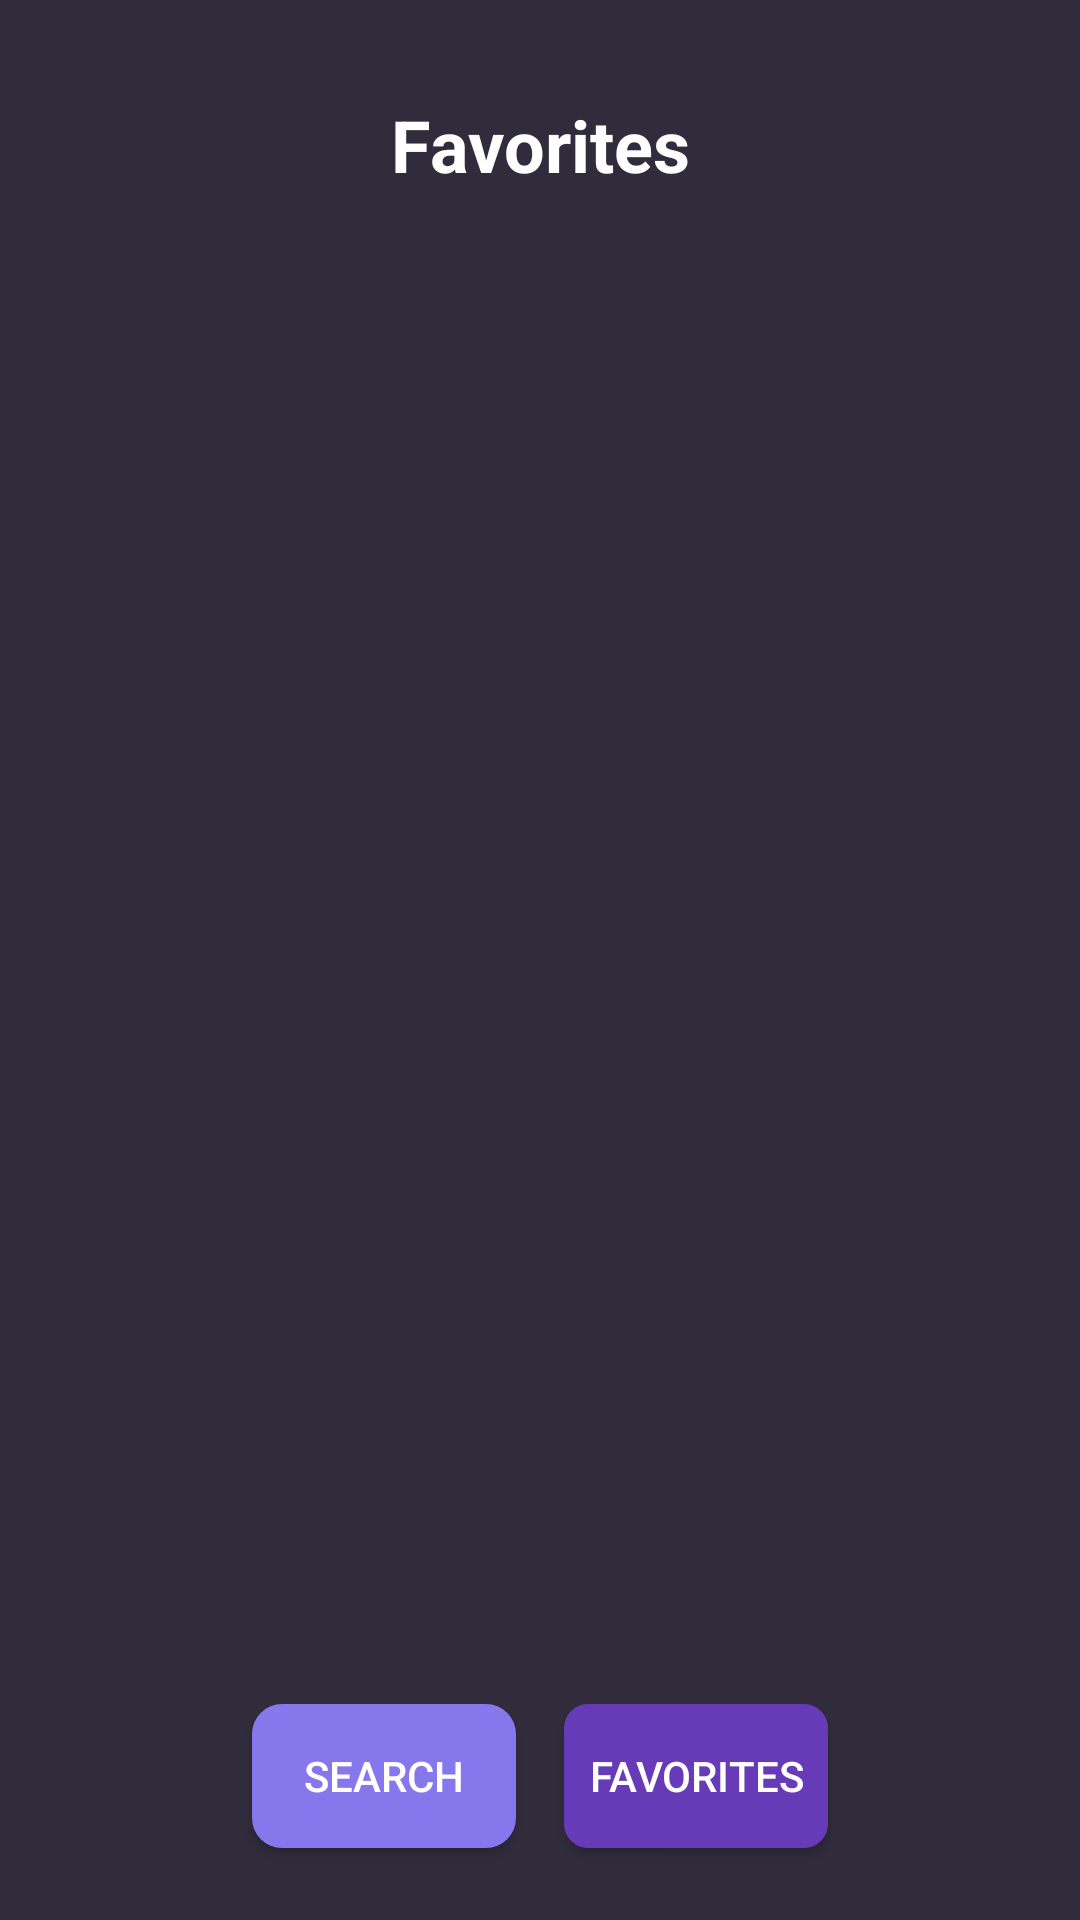

Reconstruct the res/layout file that produces this screen, plus the resources it refers to.
<!-- AndroidManifest.xml: application theme Theme.MovieFinder -->
<!-- res/layout/activity_favorites.xml -->
<?xml version="1.0" encoding="utf-8"?>
<LinearLayout xmlns:android="http://schemas.android.com/apk/res/android"
    android:orientation="vertical"
    android:layout_width="match_parent"
    android:layout_height="match_parent"
    android:background="#312C3C"
    android:padding="16dp">

    <TextView
        android:layout_width="match_parent"
        android:layout_height="wrap_content"
        android:text="Favorites"
        android:textColor="#FFFFFF"
        android:textSize="24sp"
        android:textStyle="bold"
        android:gravity="center"
        android:layout_marginTop="16dp"
        android:layout_marginBottom="16dp"/>

    
    <androidx.recyclerview.widget.RecyclerView
        android:id="@+id/favoritesRecyclerView"
        android:layout_width="match_parent"
        android:layout_height="0dp"
        android:layout_weight="1"
        android:importantForAccessibility="no"/>
        
    
    <LinearLayout
        android:layout_width="match_parent"
        android:layout_height="wrap_content"
        android:orientation="horizontal"
        android:gravity="center">
        
        <Button
            android:id="@+id/searchTabButton"
            android:layout_width="wrap_content"
            android:layout_height="wrap_content"
            android:background="@drawable/button_background"
            android:text="Search"
            android:textColor="#FFFFFF"
            android:layout_margin="8dp"/>
            
        <Button
            android:id="@+id/favoritesTabButton"
            android:layout_width="wrap_content"
            android:layout_height="wrap_content"
            android:background="@drawable/selected_button_background"
            android:text="Favorites"
            android:textColor="#FFFFFF"
            android:layout_margin="8dp"/>
    </LinearLayout>
</LinearLayout>
<!-- resources referenced by this layout -->
<resources>
  <!-- drawable button_background (drawable) -->
  <ripple xmlns:android="http://schemas.android.com/apk/res/android"
      android:color="?android:colorControlHighlight">
  
      <item>
          <shape android:shape="rectangle">
              
              <solid android:color="#8677ED" />
  
              
              <corners android:radius="10dp" />
          </shape>
      </item>
  </ripple>
  <!-- drawable selected_button_background (drawable) -->
  <?xml version="1.0" encoding="utf-8"?>
  <shape xmlns:android="http://schemas.android.com/apk/res/android"
      android:shape="rectangle">
      <solid android:color="#673AB7" />
      <corners android:radius="8dp" />
  </shape>
  <style name="Theme.MovieFinder" parent="Base.Theme.MovieFinder" />
  <style name="Base.Theme.MovieFinder" parent="Theme.Material3.DayNight.NoActionBar">
          
          
  
          
          <item name="colorControlNormal">#1D0050</item> 
          <item name="colorControlActivated">#673AB7</item> 
  
      </style>
</resources>
